Run: headless pygame with SDL's dummy video driver; simulated clock (each Clock.tick advances the game by its frame time, no real sleeping); random seed 0; keys injected as events and as key.get_pressed() state; no mouse input.
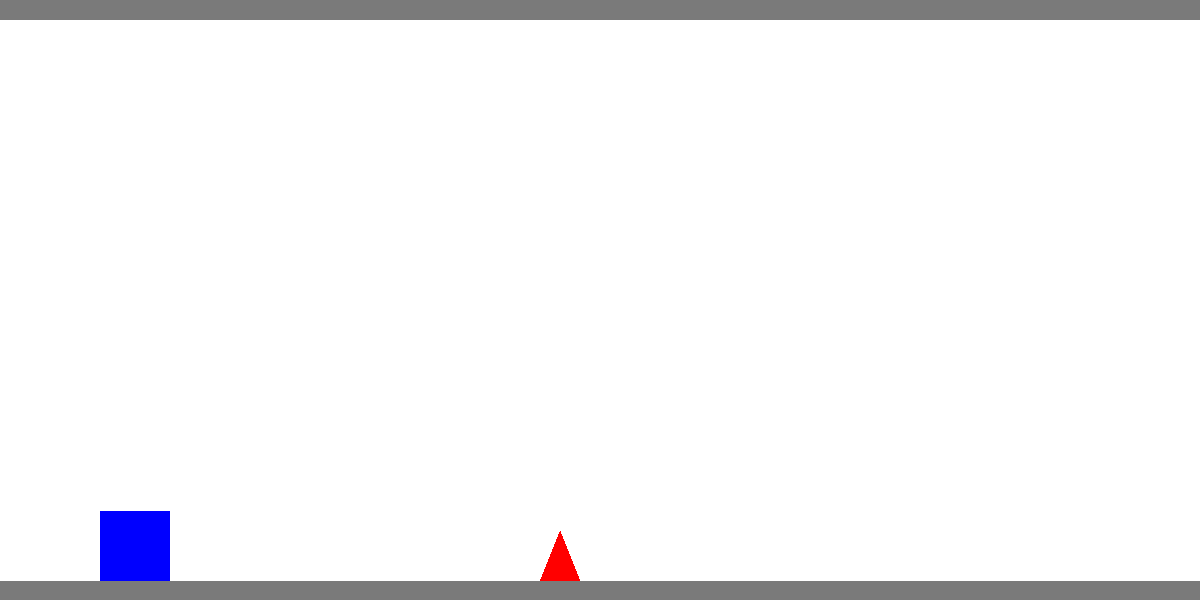
Frame 1 of 4 · flips 1–60 · no input
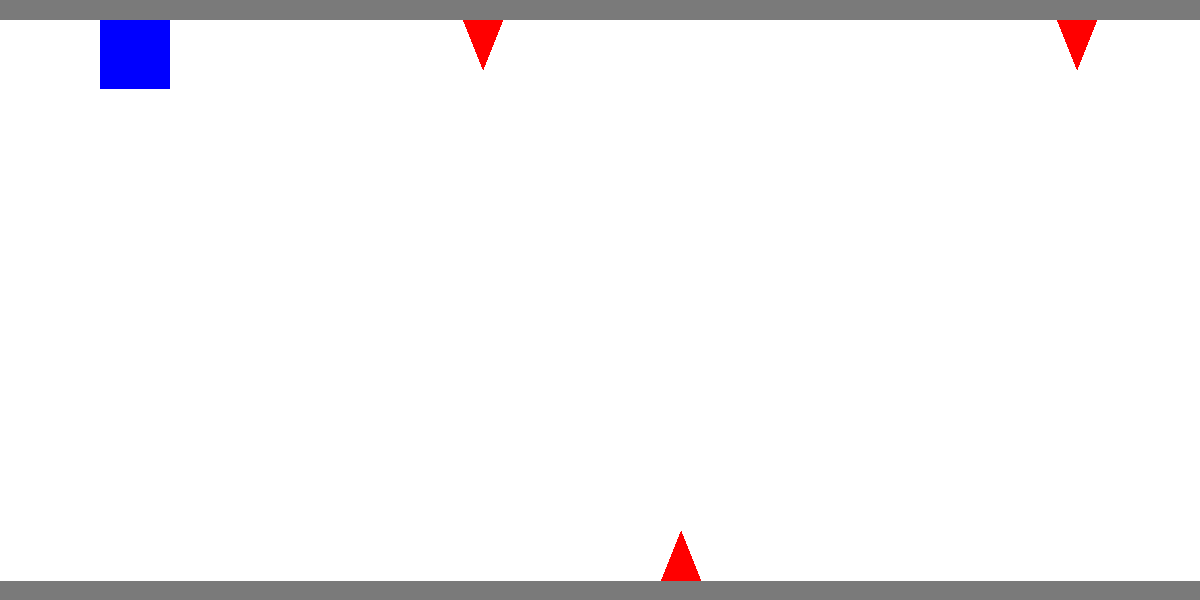
Frame 2 of 4 · flips 61–180 · tapped SPACE, RETURN · held RIGHT (→), D
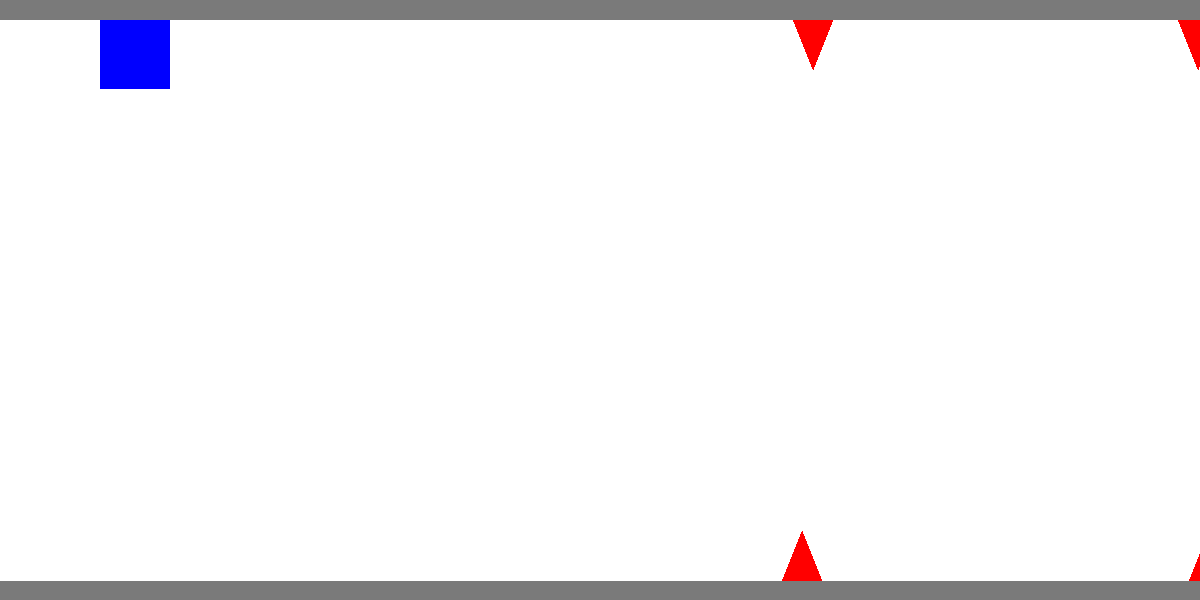
Frame 3 of 4 · flips 181–300 · held DOWN (↓), S
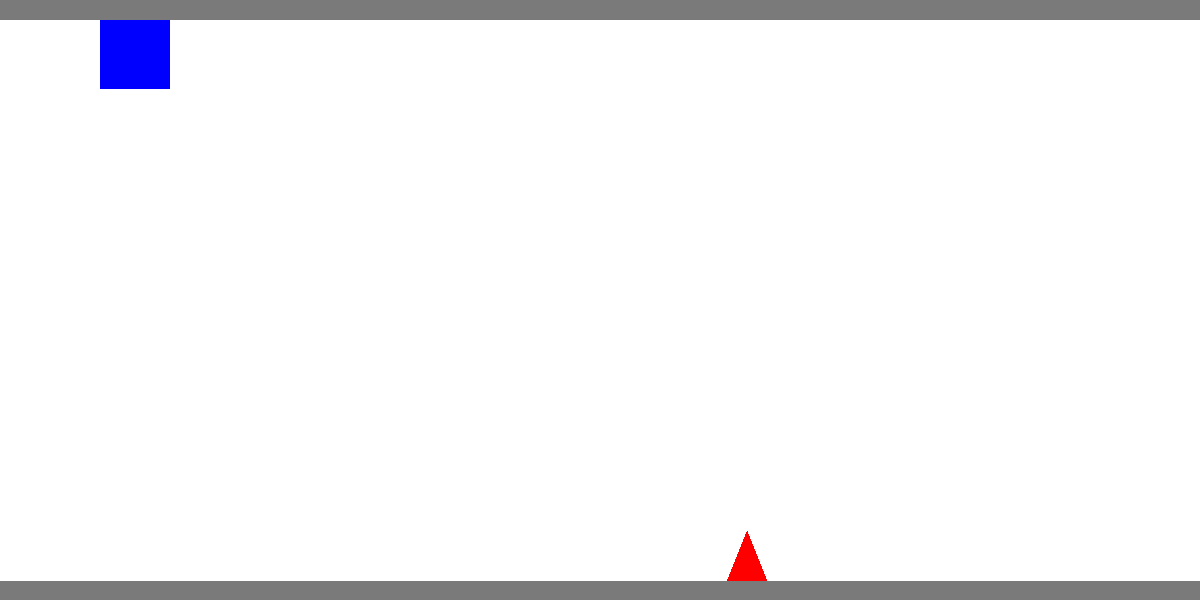
Frame 4 of 4 · flips 301–420 · held LEFT (←), A, UP (↑), W

The pygame program that drew these frames:

import random
import pygame

# Game constants
FPS = 60
DISPLAY_W = 1200
DISPLAY_H = 600
SPIKES_A = 12
LAMBDA = 1.0
TITLE = 'Geometry-Run'

# Color constants
WHITE = (255, 255, 255)
YELLOW = (255, 255, 0)
GREY = (122, 122, 122)
BLUE = (0, 0, 255)
RED = (255, 0, 0)

# Cube constants
CUBE_BEG_X = 100
CUBE_BEG_Y = 511
CUBE_DIM = 70
CUBE_Y_SPEED = 20

# Lines constants
L_BEG_X = 0
L1_BEG_Y = 9
L1_BOUND = 19
L2_BEG_Y = 590
L2_BOUND = 581
L_THICK = 20

# Obstacle constants and coordinates
UPPER_SPIKE = [(DISPLAY_W, L1_BOUND), (DISPLAY_W + 20, L1_BOUND + 50), (DISPLAY_W + 40, L1_BOUND)]
LOWER_SPIKE = [(DISPLAY_W, L2_BOUND), (DISPLAY_W + 20, L2_BOUND - 50), (DISPLAY_W + 40, L2_BOUND)]
SPIKE_SPEED = -11


class Game:
    class Cube:

        def __init__(self):
            self.x_ = CUBE_BEG_X
            self.y_ = CUBE_BEG_Y
            self.d_ = CUBE_DIM
            self.j_ = False
            self.y_s_ = 0

        def jump(self):

            if not self.j_:
                self.j_ = True
                self.y_s_ = - CUBE_Y_SPEED if self.y_ + self.d_ == L2_BOUND else CUBE_Y_SPEED

        def move(self):

            if self.y_s_ != 0:
                self.y_ += self.y_s_
                self.y_ = min([self.y_, L2_BOUND - self.d_])
                self.y_ = max([self.y_, L1_BOUND])

            if self.y_ == L2_BOUND - self.d_ or self.y_ == L1_BOUND:
                self.j_ = False

    # -------------- END OF CUBE -------------- #

    class Spike:

        def __init__(self, points):
            self.p_ = points.copy()
            self.s_ = SPIKE_SPEED

        def move(self):
            for i in range(len(self.p_)):
                lst = list(self.p_[i])
                lst[0] += self.s_
                self.p_[i] = tuple(lst)

        def valid(self):
            return self.p_[len(self.p_) - 1][0] > 0

    # -------------- END OF SPIKE -------------- #

    def __init__(self, width, height, brain=None, seed=1):
        self.dw = width
        self.dh = height
        self.running = True
        self.cube = self.Cube()
        self.spikes = []
        self.spikes_a = 0
        self.time_ = 0
        self.brain = brain
        self.seed = seed

    def __generate_spikes(self):
        if self.spikes_a < SPIKES_A and self.time_ <= 0:
            self.spikes.append(self.Spike(UPPER_SPIKE) if random.random() >= 0.5 else self.Spike(LOWER_SPIKE))
            self.spikes_a += 1
            self.time_ = random.expovariate(LAMBDA) * FPS

    def __check_game_over(self):
        pass

    def __handle_events(self):
        for event in pygame.event.get():
            if self.brain is None:
                if event.type == pygame.QUIT:
                    self.running = False
                elif event.type == pygame.KEYDOWN:
                    if event.key == pygame.K_SPACE:
                        self.cube.jump()

    def __move_assets(self):
        self.cube.move()
        for spike in self.spikes:
            spike.move()
            if not spike.valid():
                self.spikes.remove(spike)
                self.spikes_a -= 1

    def __draw_assets(self, window):

        window.fill(WHITE)
        for spike in self.spikes:
            pygame.draw.polygon(window, RED, spike.p_)
        pygame.draw.rect(window, BLUE, (self.cube.x_, self.cube.y_, self.cube.d_, self.cube.d_))
        pygame.draw.line(window, GREY, (L_BEG_X, L1_BEG_Y), (DISPLAY_W, L1_BEG_Y), L_THICK)
        pygame.draw.line(window, GREY, (L_BEG_X, L2_BEG_Y), (DISPLAY_W, L2_BEG_Y), L_THICK)

    def __update(self, window_clock):
        self.time_ -= 1
        pygame.display.update()
        window_clock.tick(FPS)

    def play(self):

        # Pre-gameplay necessary initialization
        pygame.init()
        random.seed(self.seed)

        pygame.display.set_caption(TITLE)
        window = pygame.display.set_mode((DISPLAY_W, DISPLAY_H))
        window_clock = pygame.time.Clock()

        self.running = True

        # Game loop
        while self.running:
            self.__handle_events()
            self.__generate_spikes()
            self.__move_assets()
            self.__draw_assets(window)
            self.__update(window_clock)

        pygame.quit()


if __name__ == '__main__':
    game = Game(DISPLAY_W, DISPLAY_H)
    game.play()
